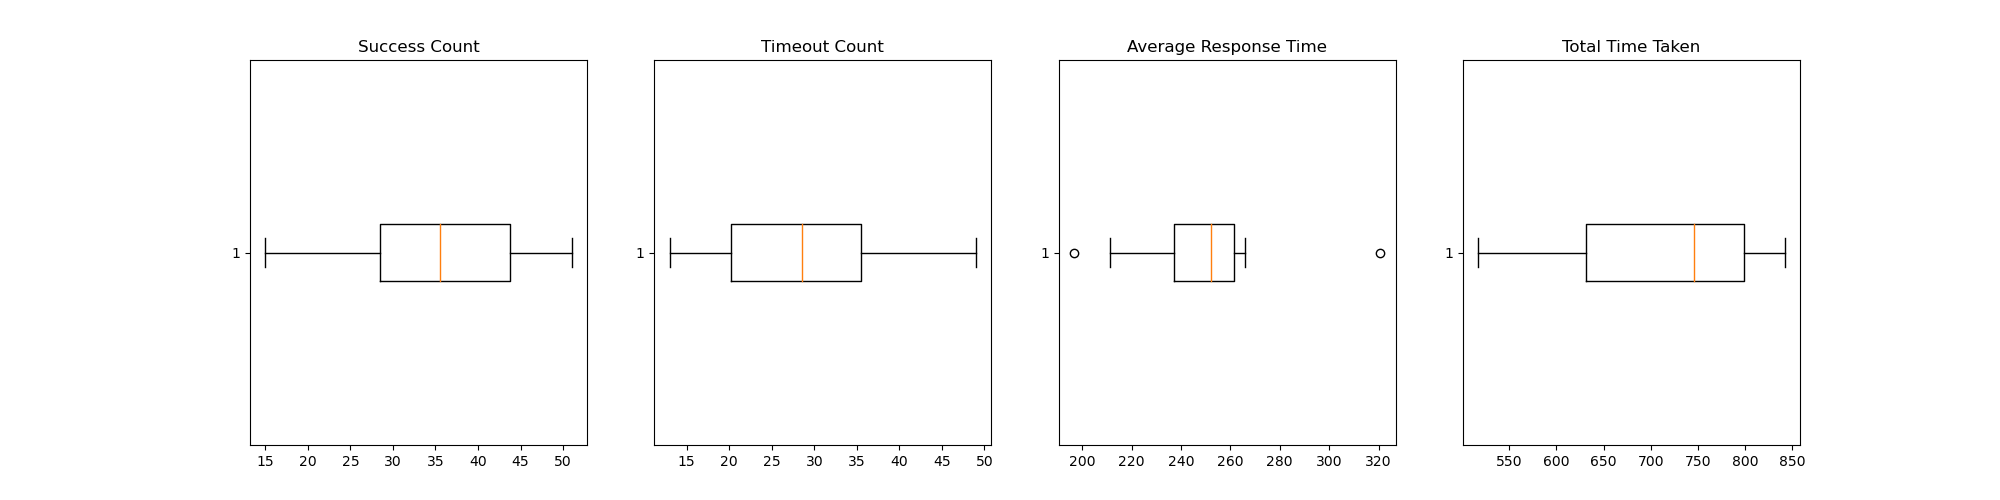

The data file committed next to this chart (first rows):
Success_Count, Timeout_Count, Average_Response_Time, Total_Time_Taken
51, 13, 260.2, 802.9
25, 39, 265.7, 649.5
28, 36, 240.5, 786.2
30, 34, 320.7, 841.9
37, 27, 262, 624.6
48, 16, 236.2, 584.7
34, 30, 244.6, 751.8
40, 24, 260.1, 740.4
45, 19, 211.4, 814.6
15, 49, 196.7, 517.2
